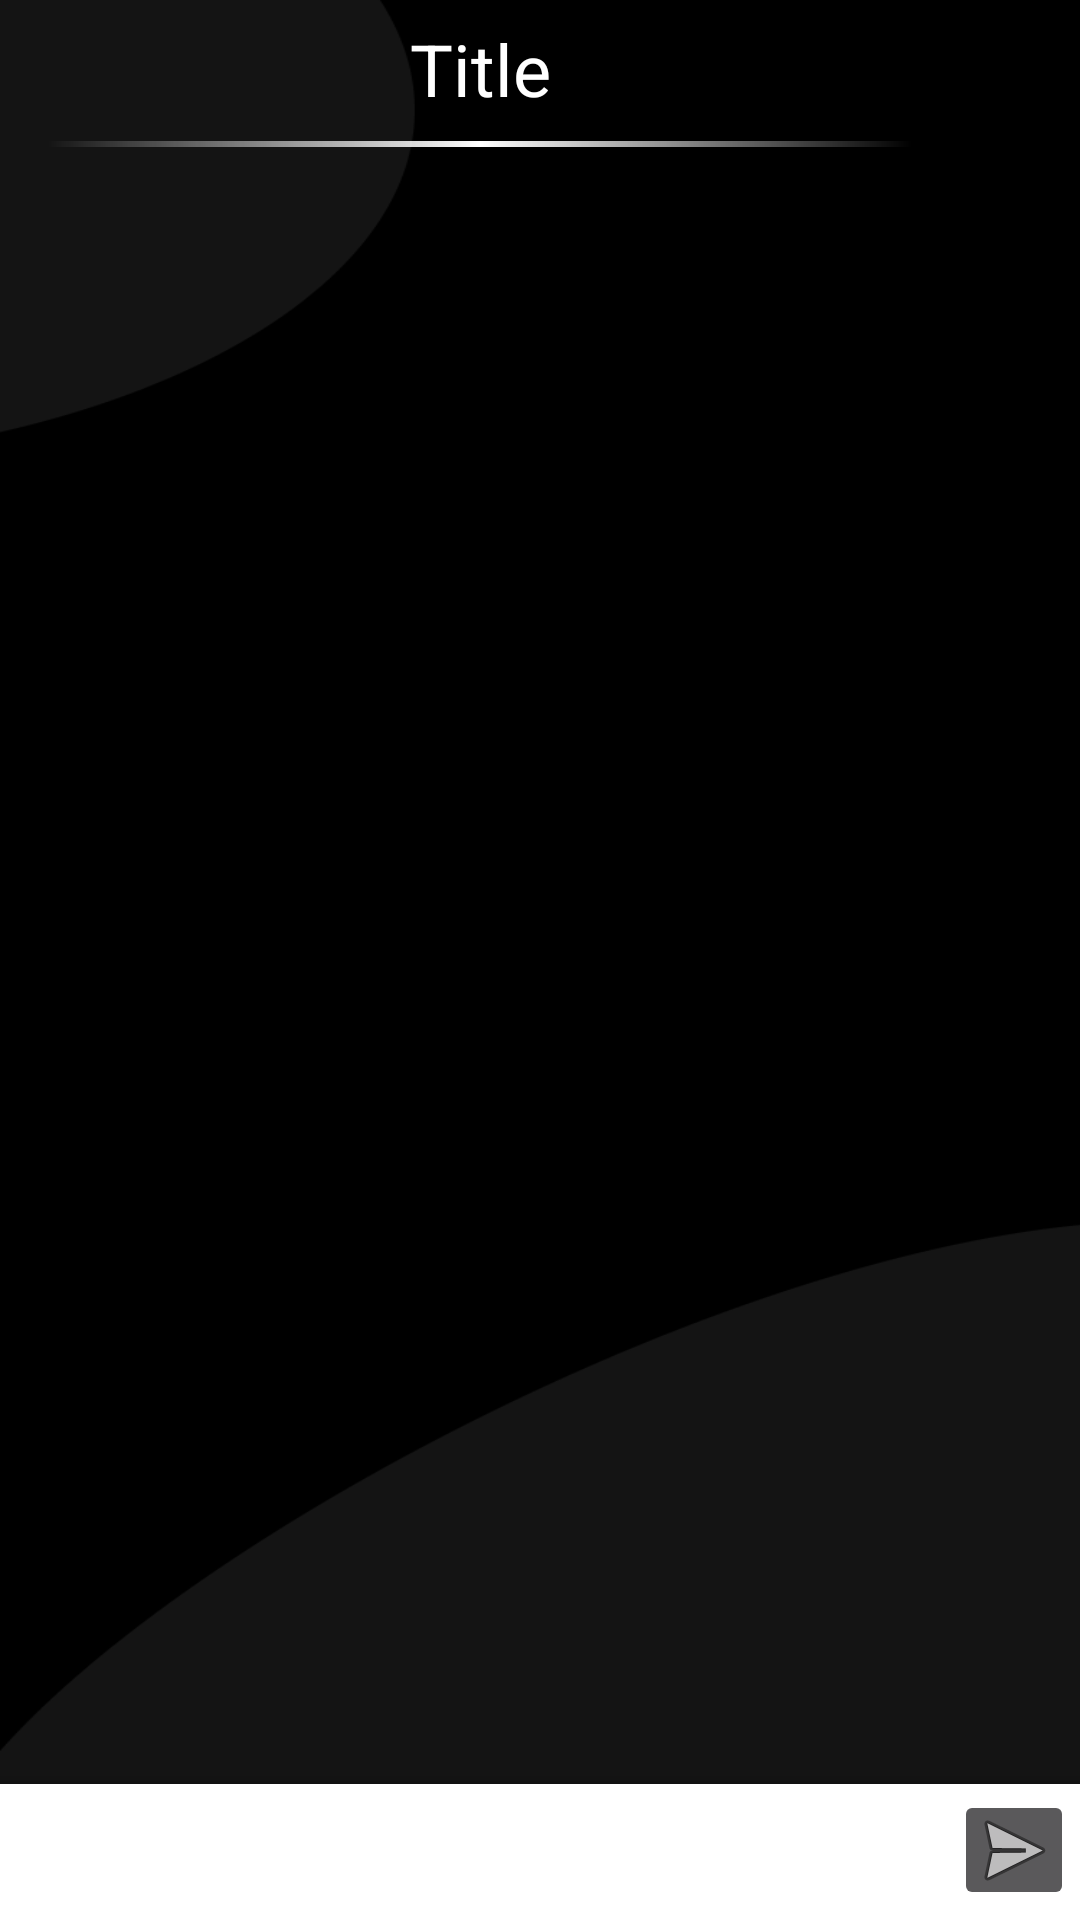

The Android layout XML behind this screen, and the referenced resources:
<!-- AndroidManifest.xml: application theme Theme.LetsTalk -->
<!-- res/layout/activity_conversation.xml -->
<?xml version="1.0" encoding="utf-8"?>
<androidx.constraintlayout.widget.ConstraintLayout xmlns:android="http://schemas.android.com/apk/res/android"
    xmlns:app="http://schemas.android.com/apk/res-auto"
    android:layout_width="match_parent"
    android:layout_height="match_parent"
    android:theme="@style/ThemeOverlay.AppCompat.Dark.ActionBar"
    xmlns:tools="http://schemas.android.com/tools">

    <LinearLayout
        android:id="@+id/contentRoot"
        android:layout_width="match_parent"
        android:layout_height="match_parent"
        android:orientation="vertical">

        <androidx.appcompat.widget.Toolbar
            android:layout_width="match_parent"
            android:layout_height="wrap_content"
            android:id="@+id/activity_conversation_toolbar">
            <LinearLayout
                android:layout_width="match_parent"
                android:layout_height="match_parent"
                android:layout_marginEnd="?android:attr/actionBarSize"
                android:layout_marginRight="?android:attr/actionBarSize"
                android:orientation="vertical">
                <TextView
                    android:id="@+id/activity_conversation_title"
                    android:layout_width="match_parent"
                    android:layout_height="wrap_content"
                    android:text="Title"
                    android:textSize="24sp"
                    android:gravity="center"
                    android:textColor="@color/white"/>
                <View
                    android:layout_width="match_parent"
                    android:layout_marginTop="8dp"
                    android:layout_height="2dp"
                    android:background="@drawable/divider" />
            </LinearLayout>

        </androidx.appcompat.widget.Toolbar>

        <FrameLayout
            app:layout_behavior="@string/appbar_scrolling_view_behavior"
            android:layout_width="match_parent"
            android:layout_height="0dp"
            android:layout_weight="1">

            <androidx.recyclerview.widget.RecyclerView
                android:id="@+id/activity_conversation_recycler"
                android:layout_width="match_parent"
                android:layout_height="match_parent"
                android:scrollbars="none"
                tools:listitem="@layout/message_sent"/>

            <View
                android:layout_width="match_parent"
                android:layout_height="4dp"
                android:layout_gravity="bottom"
                android:background="@drawable/shadow_top" />
        </FrameLayout>

        <androidx.constraintlayout.widget.ConstraintLayout
            android:background="#fff"
            android:layout_width="match_parent"
            android:layout_height="wrap_content"
            android:padding="2dp">
            <EditText
                android:id="@+id/activity_conversation_message"
                android:layout_width="match_parent"
                android:layout_height="wrap_content"
                android:textColor="@color/primaryText"
                android:inputType="textMultiLine"
                android:isScrollContainer="true"
                android:scrollHorizontally="false"
                app:layout_constraintTop_toTopOf="parent"
                />
            <ImageButton
                android:id="@+id/activity_conversation_message_button"
                android:src="@android:drawable/ic_menu_send"
                android:layout_width="40dp"
                android:layout_height="40dp"
                android:padding="4dp"
                android:layout_alignBottom="@+id/activity_conversation_message"
                android:layout_alignParentRight="true"
                android:layout_alignParentEnd="true"
                app:layout_constraintTop_toTopOf="parent"
                app:layout_constraintRight_toRightOf="parent"
                />
        </androidx.constraintlayout.widget.ConstraintLayout>
    </LinearLayout>
</androidx.constraintlayout.widget.ConstraintLayout>
<!-- res/layout/message_sent.xml (included above) -->
<?xml version="1.0" encoding="utf-8"?>
<LinearLayout xmlns:android="http://schemas.android.com/apk/res/android"
    android:layout_width="match_parent"
    android:layout_height="wrap_content"
    xmlns:app="http://schemas.android.com/apk/res-auto"
    android:layout_marginBottom="6dp"
    android:layout_marginTop="6dp"
    android:background="@drawable/focusable_background"
    android:focusable="true"
    android:gravity="end"
    android:orientation="vertical"
    android:paddingEnd="8dp"
    android:paddingStart="8dp">
<androidx.constraintlayout.widget.ConstraintLayout
    android:layout_width="wrap_content"
    android:layout_height="wrap_content">
    <LinearLayout
        app:layout_constraintTop_toTopOf="parent"
        app:layout_constraintRight_toRightOf="parent"
        android:id="@+id/message_holder"
        android:layout_width="wrap_content"
        android:layout_height="wrap_content"
        android:background="@drawable/message_round_sent_background"
        android:backgroundTint="@color/white"
        android:clickable="true"
        android:maxWidth="@dimen/max_message_width"
        android:orientation="vertical"
        android:paddingEnd="20dp"
        android:paddingRight="20dp"
        android:paddingStart="8dp"
        android:paddingLeft="8dp"
        android:gravity="center_vertical">

        <TextView
            android:id="@+id/sent_message"
            android:layout_width="wrap_content"
            android:layout_height="wrap_content"
            android:maxWidth="@dimen/max_message_width"
            android:padding="6dp"
            android:layout_marginStart="6dp"
            android:layout_marginEnd="6dp"
            android:textColor="@color/primaryText"
            android:textSize="16sp"
            android:gravity="center_vertical"
            app:layout_constraintTop_toTopOf="parent"
            app:layout_constraintLeft_toLeftOf="parent"/>

    </LinearLayout>
    <TextView
        android:id="@+id/sent_timestamp"
        android:layout_width="wrap_content"
        android:layout_height="@dimen/timestamp_height"
        android:layout_marginBottom="2dp"
        android:layout_marginRight="32dp"
        android:layout_marginEnd="32dp"
        android:layout_marginTop="-2dp"
        android:textColor="@color/white"
        android:textSize="12sp"
        app:layout_constraintTop_toBottomOf="@id/message_holder"
        app:layout_constraintLeft_toLeftOf="parent"/>
    <ImageView
        android:id="@+id/message_sent_status"
        android:layout_width="wrap_content"
        android:layout_height="wrap_content"
        android:layout_marginStart="12dp"
        android:layout_marginLeft="12dp"
        app:layout_constraintTop_toBottomOf="@id/message_holder"
        app:layout_constraintRight_toRightOf="parent"
        app:layout_constraintLeft_toRightOf="@id/sent_timestamp"
        />
</androidx.constraintlayout.widget.ConstraintLayout>
</LinearLayout>
<!-- resources referenced by this layout -->
<resources>
  <color name="primaryText">#E2000000</color>
  <color name="white">#FFFFFFFF</color>
  <dimen name="max_message_width">310dp</dimen>
  <dimen name="timestamp_height">16sp</dimen>
  <!-- drawable divider (drawable) -->
  <?xml version="1.0" encoding="utf-8"?>
  <shape xmlns:android="http://schemas.android.com/apk/res/android"
      android:shape="rectangle">
      <gradient
          android:centerColor="@color/white"
          android:angle="0"/>
      <corners android:radius="32dp"/>
  </shape>
  <!-- drawable focusable_background (drawable) -->
  <?xml version="1.0" encoding="utf-8"?>
  <selector xmlns:android="http://schemas.android.com/apk/res/android">
  
      <item android:state_focused="true" android:drawable="@color/ripple"/>
      <item android:drawable="@android:color/transparent"/>
  
  </selector>
  <!-- drawable message_round_sent_background (drawable) -->
  <?xml version="1.0" encoding="utf-8"?>
  <ripple xmlns:android="http://schemas.android.com/apk/res/android"
      android:color="@color/ripple">
  
      <item android:drawable="@drawable/message_round_sent" />
  
  </ripple>
  <!-- drawable shadow_top (drawable) -->
  <shape xmlns:android="http://schemas.android.com/apk/res/android"
      android:shape="rectangle" >
  
      <gradient
          android:angle="90"
          android:endColor="#00000000"
          android:startColor="#22000000" />
  
  </shape>
  <style name="Theme.LetsTalk" parent="Theme.MaterialComponents.DayNight.NoActionBar">
          <item name="android:windowBackground">@drawable/background</item>
          <item name="windowActionBar">false</item>
          <item name="windowNoTitle">true</item>
          <item name="android:windowFullscreen">true</item>
          
          <item name="colorPrimary">@color/purple_500</item>
          <item name="colorPrimaryVariant">@color/purple_700</item>
          <item name="colorOnPrimary">@color/white</item>
          
          <item name="colorSecondary">@color/teal_200</item>
          <item name="colorSecondaryVariant">@color/teal_700</item>
          <item name="colorOnSecondary">@color/black</item>
          
          <item name="android:statusBarColor" tools:targetApi="l">?attr/colorPrimaryVariant</item>
          
      </style>
  <color name="ripple">#22000000</color>
  <!-- drawable background: png bitmap (drawable, 26055 bytes) -->
  <color name="purple_500">#FF6200EE</color>
  <color name="purple_700">#FF3700B3</color>
  <color name="teal_200">#FF03DAC5</color>
  <color name="teal_700">#FF018786</color>
  <color name="black">#FF000000</color>
</resources>
